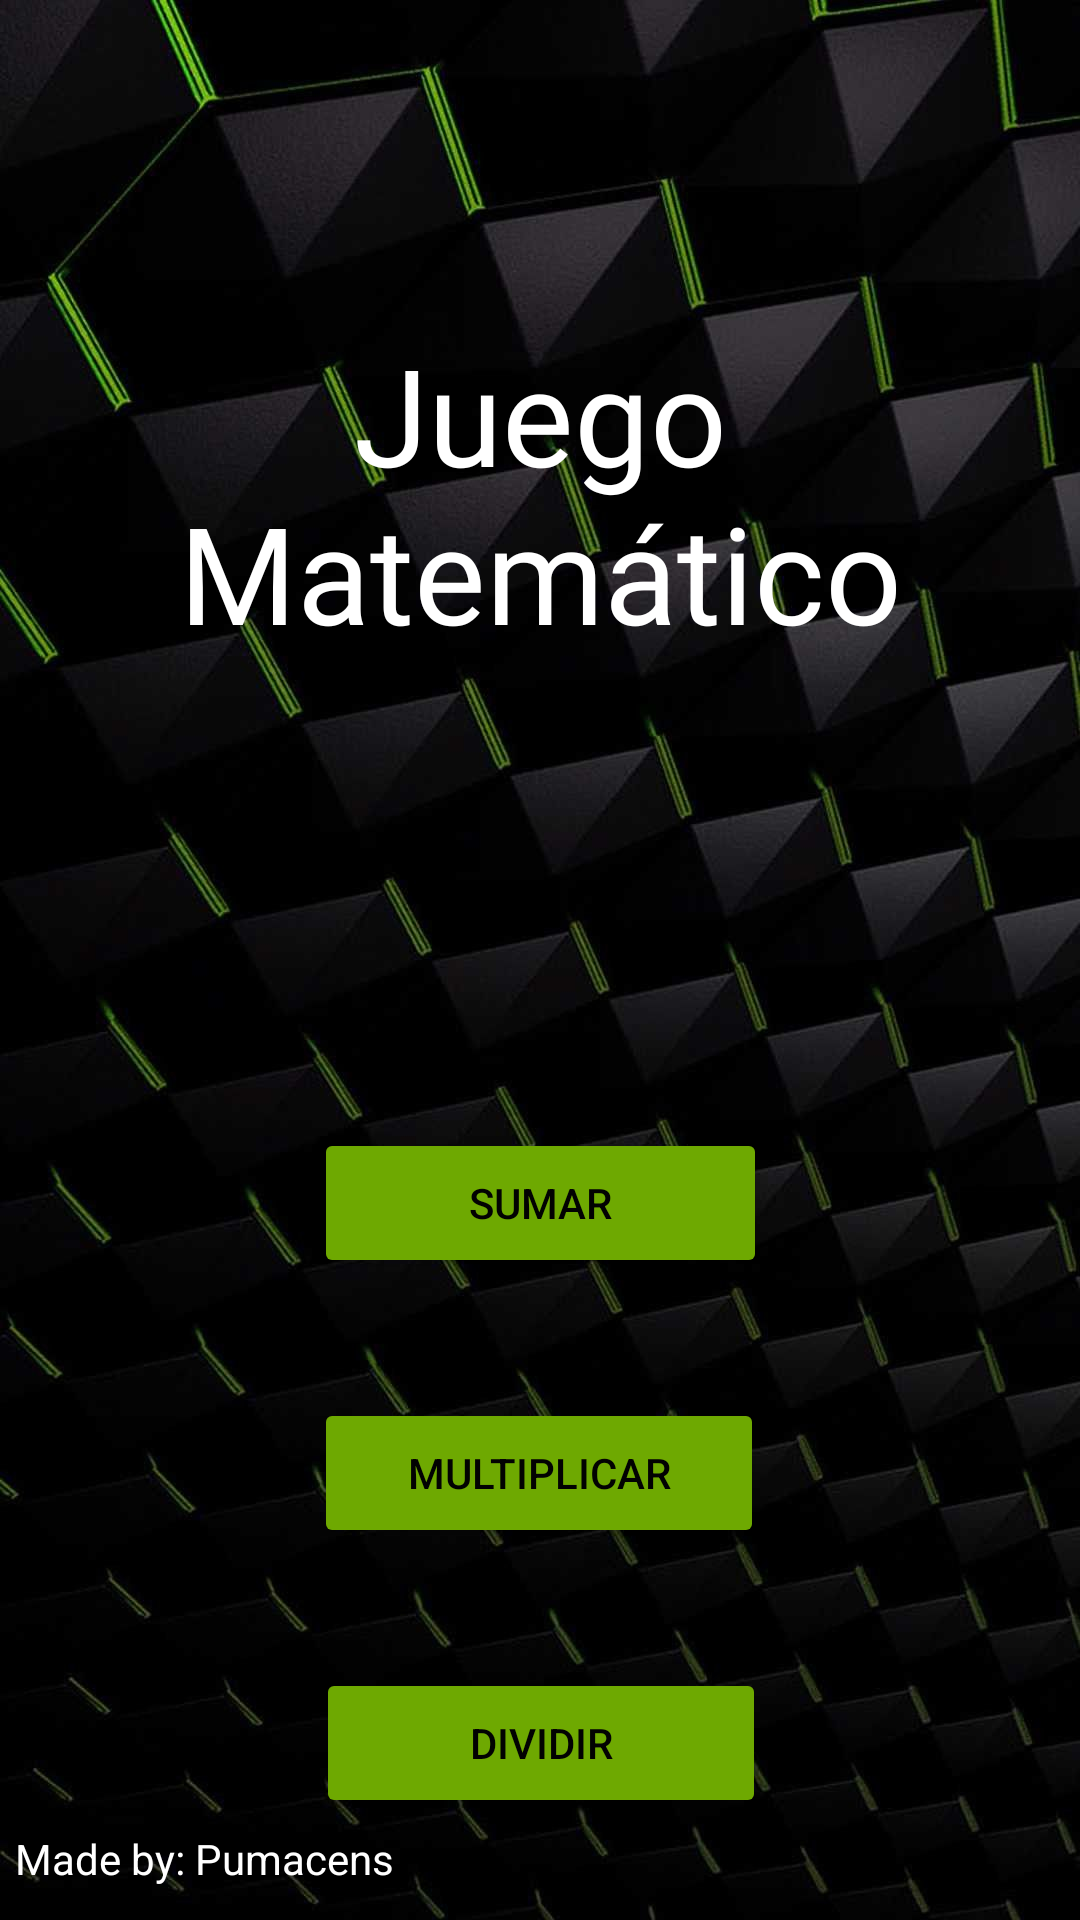

Reconstruct the res/layout file that produces this screen, plus the resources it refers to.
<!-- AndroidManifest.xml: application theme Theme.SimpleMathGame -->
<!-- res/layout/activity_main.xml -->
<?xml version="1.0" encoding="utf-8"?>
<androidx.constraintlayout.widget.ConstraintLayout xmlns:android="http://schemas.android.com/apk/res/android"
    xmlns:app="http://schemas.android.com/apk/res-auto"
    xmlns:tools="http://schemas.android.com/tools"
    android:layout_width="match_parent"
    android:layout_height="match_parent"
    android:background="@drawable/main_activity_background"
    android:backgroundTintMode="add"
    tools:context=".MainActivity">

    <TextView
        android:id="@+id/tvTitle"
        android:layout_width="0dp"
        android:layout_height="201dp"
        android:layout_marginTop="64dp"
        android:background="@color/math_black_transparent_90"
        android:fontFamily="@font/paytone_one"
        android:gravity="center"
        android:text="Juego Matemático"
        android:textColor="@color/white"
        android:textSize="45sp"
        app:layout_constraintEnd_toEndOf="parent"
        app:layout_constraintStart_toStartOf="parent"
        app:layout_constraintTop_toTopOf="parent" />

    <Button
        android:id="@+id/btnSumar"
        android:layout_width="151dp"
        android:layout_height="50dp"
        android:layout_marginTop="376dp"
        android:backgroundTint="@color/math_green"
        android:text="Sumar"
        android:textColor="@color/math_black"
        app:layout_constraintEnd_toEndOf="parent"
        app:layout_constraintStart_toStartOf="parent"
        app:layout_constraintTop_toTopOf="parent" />

    <Button
        android:id="@+id/btnMultiplicar"
        android:layout_width="150dp"
        android:layout_height="50dp"
        android:layout_marginTop="40dp"
        android:backgroundTint="@color/math_green"
        android:text="Multiplicar"
        android:textColor="@color/math_black"
        app:layout_constraintEnd_toEndOf="parent"
        app:layout_constraintHorizontal_bias="0.498"
        app:layout_constraintStart_toStartOf="parent"
        app:layout_constraintTop_toBottomOf="@+id/btnSumar" />

    <Button
        android:id="@+id/btnDividir"
        android:layout_width="150dp"
        android:layout_height="50dp"
        android:layout_marginTop="40dp"
        android:backgroundTint="@color/math_green"
        android:text="Dividir"
        android:textColor="@color/math_black"
        app:layout_constraintEnd_toEndOf="parent"
        app:layout_constraintHorizontal_bias="0.501"
        app:layout_constraintStart_toStartOf="parent"
        app:layout_constraintTop_toBottomOf="@+id/btnMultiplicar" />

    <TextView
        android:id="@+id/signing"
        android:layout_width="wrap_content"
        android:layout_height="wrap_content"
        android:layout_marginStart="5dp"
        android:layout_marginBottom="11dp"
        android:text="Made by: Pumacens"
        android:textColor="@color/white"
        app:layout_constraintBottom_toBottomOf="parent"
        app:layout_constraintStart_toStartOf="parent" />

</androidx.constraintlayout.widget.ConstraintLayout>
<!-- resources referenced by this layout -->
<resources>
  <color name="math_black">#020202</color>
  <color name="math_green">#6EA901</color>
  <color name="white">#FFFFFFFF</color>
  <!-- drawable main_activity_background: jpg bitmap (drawable, 72216 bytes) -->
  <style name="Theme.SimpleMathGame" parent="Theme.MaterialComponents.DayNight.DarkActionBar">
          
          <item name="colorPrimary">@color/math_black</item>
          <item name="colorPrimaryVariant">@color/math_black</item>
          <item name="colorOnPrimary">@color/white</item>
          
          <item name="colorSecondary">@color/teal_200</item>
          <item name="colorSecondaryVariant">@color/teal_700</item>
          <item name="colorOnSecondary">@color/black</item>
          
          <item name="android:statusBarColor">?attr/colorPrimaryVariant</item>
          
          <item name="windowNoTitle">true</item>
      </style>
  <color name="teal_200">#FF03DAC5</color>
  <color name="teal_700">#FF018786</color>
  <color name="black">#FF000000</color>
</resources>
